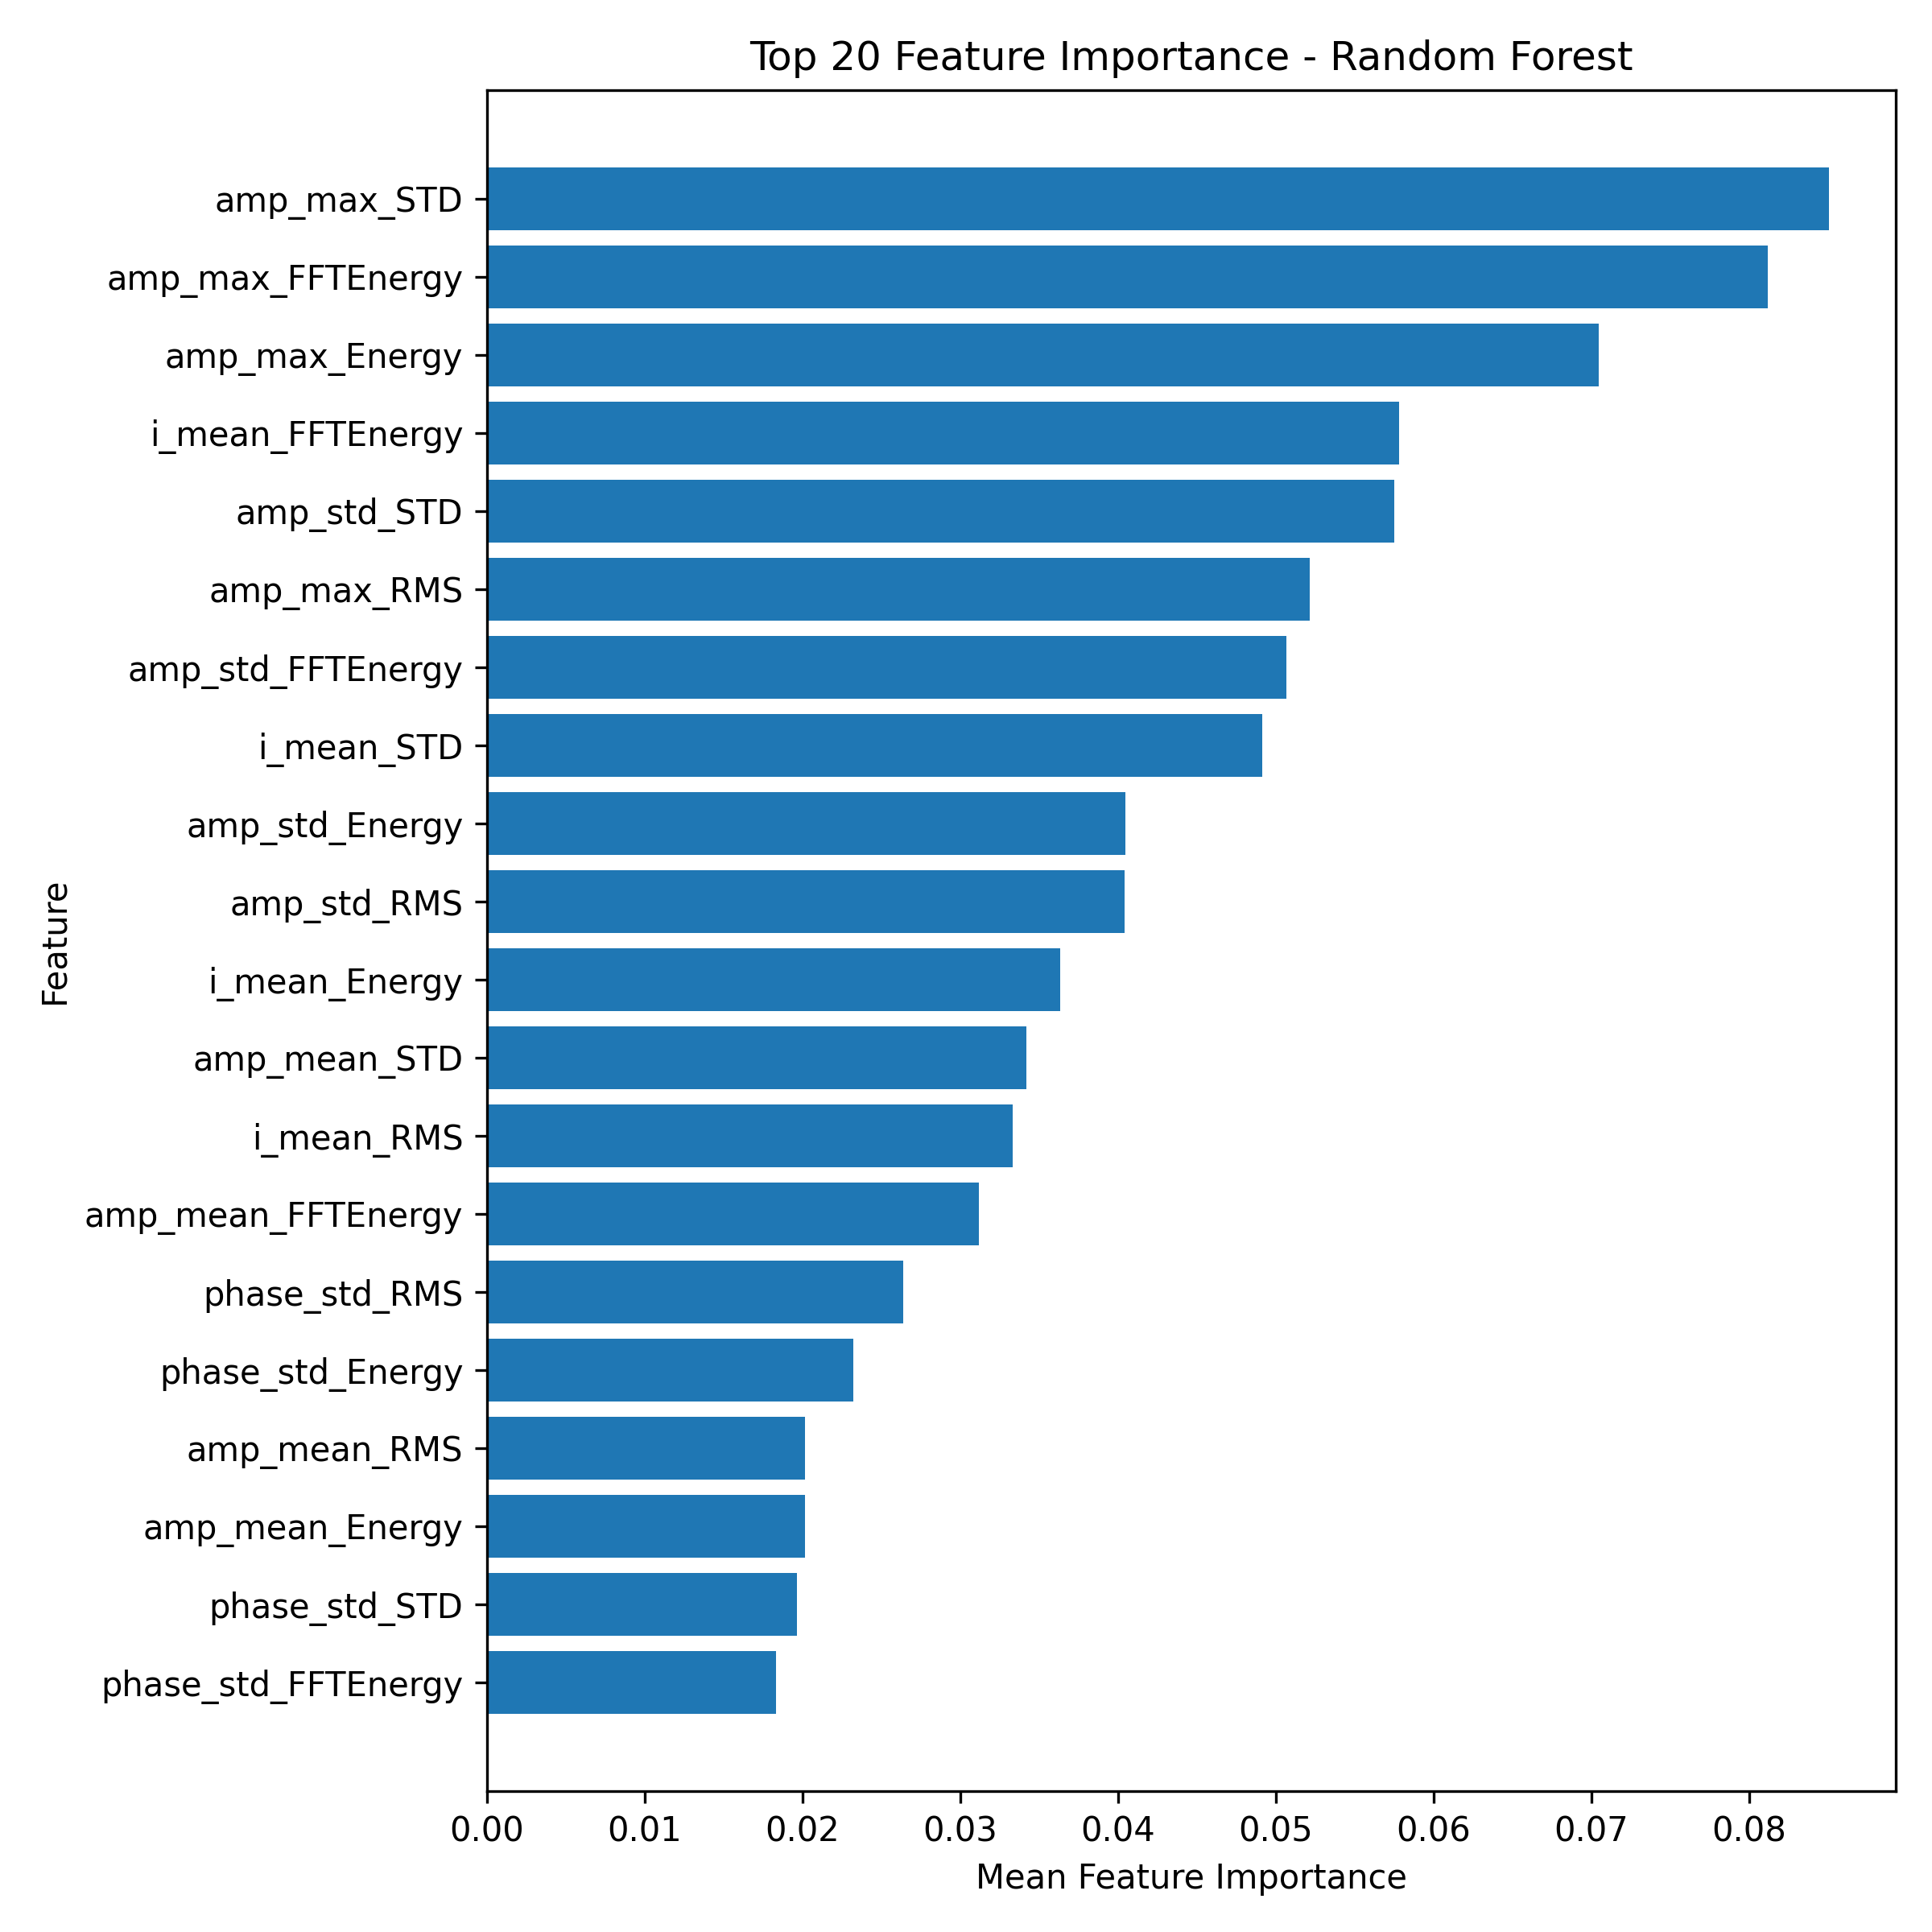

Data behind this chart, as committed beside it:
Feature, Importance
amp_max_STD, 0.08504
amp_max_FFTEnergy, 0.08117
amp_max_Energy, 0.07046
i_mean_FFTEnergy, 0.05781
amp_std_STD, 0.05752
amp_max_RMS, 0.05215
amp_std_FFTEnergy, 0.05067
i_mean_STD, 0.04913
amp_std_Energy, 0.04048
amp_std_RMS, 0.04042
i_mean_Energy, 0.03634
amp_mean_STD, 0.03419
i_mean_RMS, 0.03331
amp_mean_FFTEnergy, 0.03121
phase_std_RMS, 0.0264
phase_std_Energy, 0.02322
amp_mean_RMS, 0.02018
amp_mean_Energy, 0.02017
phase_std_STD, 0.01966
phase_std_FFTEnergy, 0.01832
q_mean_STD, 0.01792
q_mean_FFTEnergy, 0.01741
q_mean_RMS, 0.01649
q_mean_Energy, 0.01598
i_mean_PeakProminence, 0.01286
amp_std_PeakProminence, 0.01028
phase_std_PeakProminence, 0.01025
q_mean_PeakProminence, 0.009844
amp_max_PeakProminence, 0.009597
amp_mean_PeakProminence, 0.009579
i_mean_PeakCount, 0.004211
phase_std_PeakCount, 0.004141
q_mean_PeakCount, 0.003585
amp_max_PeakCount, 0.003545
amp_mean_PeakCount, 0.00343
amp_std_PeakCount, 0.003026
